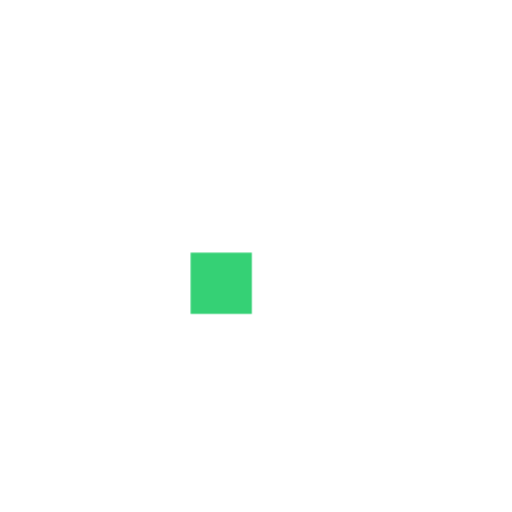
t = 0.00 s
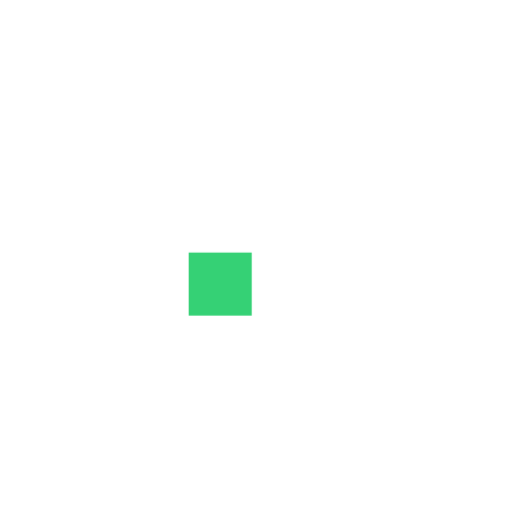
t = 0.17 s
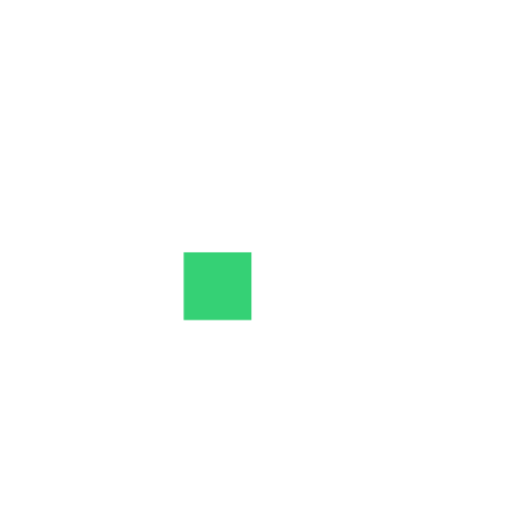
t = 0.33 s
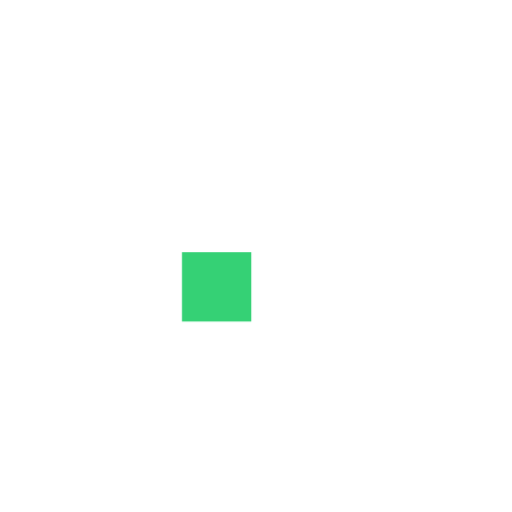
t = 0.50 s
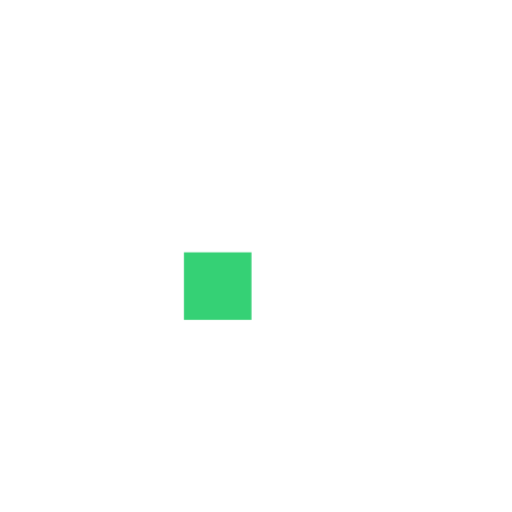
t = 0.67 s
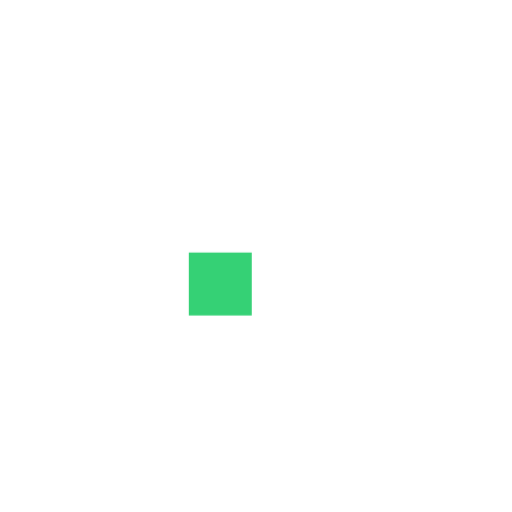
t = 0.83 s

The animated SVG that drew these frames (rendered in a browser with its animation timeline set to each time). Animation: 1 CSS @keyframes rule; one cycle of 1.00 s, repeats indefinitely.

<svg xmlns="http://www.w3.org/2000/svg" fill="none" viewBox="0 0 150 150" height="249" width="249" style="margin: initial; display: block; shape-rendering: auto; background: transparent;" preserveAspectRatio="xMidYMid"><g class="ldl-scale" style="transform-origin: 50% 50%; transform: rotate(0deg) scale(0.8, 0.8);"><g class="ldl-ani" style="transform-box: view-box; opacity: 1; transform-origin: 75px 75px; transform: matrix3d(0.91, 0, 0, 0, 0, 0.91, 0, 0, 0, 0, 0.91, 0, 0, 0, 0, 1); animation: 1s linear 0s infinite normal forwards running animate;">
<g class="ldl-layer"><g class="ldl-ani"><path fill="white" d="M26.2712 26.2712H73.5442C86.7416 26.2712 99.3985 31.3828 108.73 40.4815C118.062 49.5802 123.305 61.9207 123.305 74.7882C123.305 87.6557 118.062 99.9962 108.73 109.095C99.3985 118.194 86.7416 123.305 73.5442 123.305V98.4317C79.9756 98.4317 86.1436 95.9407 90.6913 91.5067C95.239 87.0727 97.7939 81.0588 97.7939 74.7882C97.7939 68.5175 95.239 62.5037 90.6913 58.0697C86.1436 53.6357 79.9756 51.1447 73.5442 51.1447V51.1517H48.6637V73.5442H26.2712V26.2712Z"></path></g></g>
<g class="ldl-layer"><g class="ldl-ani"><rect fill="#35D175" height="24.6478" width="24.6478" y="73.6465" x="48.6829" style="fill: rgb(53, 209, 117);"></rect></g></g>
</g></g><style type="text/css">@keyframes animate { 0.00% {transform: translate(0.00px,0.00px) rotate(0.00deg) scale(0.91, 0.91) skew(0deg, 0.00deg) ;opacity: 1.00;}4.00% {transform: translate(0.00px,0.00px) rotate(0.00deg) scale(0.91, 0.91) ;}8.00% {animation-timing-function: cubic-bezier(0.69,0.60,0.35,0.27);transform: translate(0.00px,0.00px) rotate(0.00deg) scale(0.91, 0.91) ;}14.00% {transform: translate(0.00px,0.00px) rotate(0.00deg) scale(0.93, 0.93) ;}18.00% {transform: translate(0.00px,0.00px) rotate(0.00deg) scale(0.94, 0.94) ;}22.00% {animation-timing-function: cubic-bezier(0.67,0.66,0.34,0.33);transform: translate(0.00px,0.00px) rotate(0.00deg) scale(0.96, 0.96) ;}26.00% {transform: translate(0.00px,0.00px) rotate(0.00deg) scale(0.97, 0.97) ;}30.00% {transform: translate(0.00px,0.00px) rotate(0.00deg) scale(0.99, 0.99) ;}34.00% {animation-timing-function: cubic-bezier(0.65,0.71,0.32,0.38);transform: translate(0.00px,0.00px) rotate(0.00deg) scale(1.01, 1.01) ;}40.00% {animation-timing-function: cubic-bezier(0.64,0.74,0.31,0.41);transform: translate(0.00px,0.00px) rotate(0.00deg) scale(1.02, 1.02) ;}46.00% {animation-timing-function: cubic-bezier(0.60,0.91,0.23,0.63);transform: translate(0.00px,0.00px) rotate(0.00deg) scale(1.03, 1.03) ;}50.00% {transform: translate(0.00px,0.00px) rotate(0.00deg) scale(1.03, 1.03) ;}54.00% {transform: translate(0.00px,0.00px) rotate(0.00deg) scale(1.03, 1.03) ;}58.00% {animation-timing-function: cubic-bezier(0.69,0.60,0.35,0.27);transform: translate(0.00px,0.00px) rotate(0.00deg) scale(1.03, 1.03) ;}64.00% {transform: translate(0.00px,0.00px) rotate(0.00deg) scale(1.01, 1.01) ;}68.00% {transform: translate(0.00px,0.00px) rotate(0.00deg) scale(1.00, 1.00) ;}72.00% {animation-timing-function: cubic-bezier(0.67,0.66,0.34,0.33);transform: translate(0.00px,0.00px) rotate(0.00deg) scale(0.98, 0.98) ;}76.00% {animation-timing-function: cubic-bezier(0.66,0.68,0.33,0.35);transform: translate(0.00px,0.00px) rotate(0.00deg) scale(0.97, 0.97) ;}82.00% {animation-timing-function: cubic-bezier(0.65,0.71,0.32,0.38);transform: translate(0.00px,0.00px) rotate(0.00deg) scale(0.94, 0.94) ;}88.00% {animation-timing-function: cubic-bezier(0.65,0.73,0.31,0.40);transform: translate(0.00px,0.00px) rotate(0.00deg) scale(0.92, 0.92) ;}94.00% {animation-timing-function: cubic-bezier(0.63,0.80,0.28,0.48);transform: translate(0.00px,0.00px) rotate(0.00deg) scale(0.91, 0.91) ;}100.00% {animation-timing-function: cubic-bezier(0.63,0.80,0.28,0.48);transform: translate(0.00px,0.00px) rotate(0.00deg) scale(0.91, 0.91) ;} }</style><!-- [ldio] generated by https://loading.io --></svg>